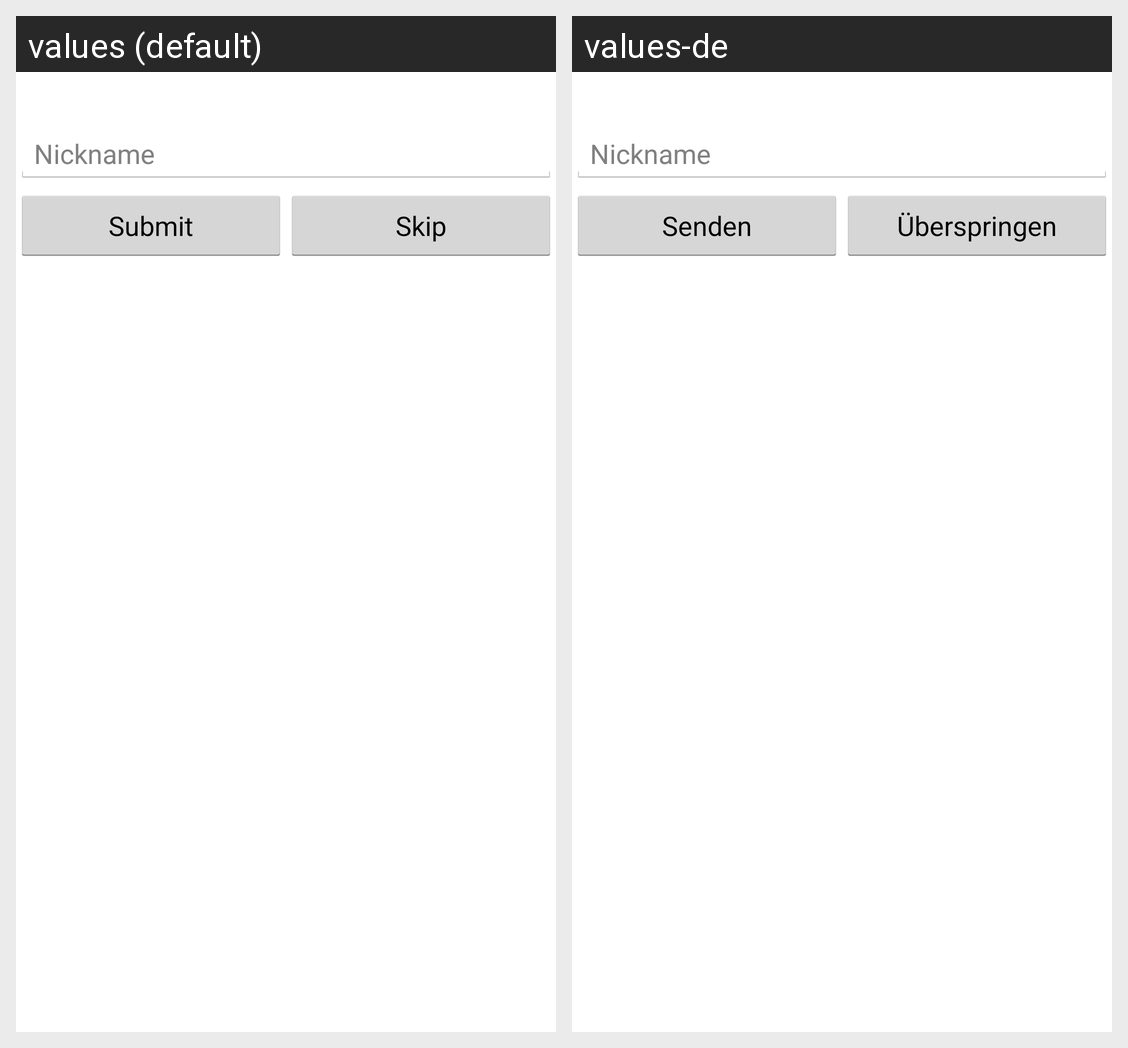

Strings drawn on this Android screen and how each of the app's shown locales translates them:
Android screen res/layout/activity_submit_highscore.xml rendered under 2 locales, left to right: values (default), values-de. Device: Nexus 5 (rendered at 1080×1920; each locale shown at half size, 540×960, under a caption strip naming it); theme AppTheme.
Strings drawn on this screen, with the default value and each locale's value (text and hints the layout hard-codes, and strings that could not be matched under every locale, appear in the picture but are not listed):

highscore_nickname
  values: Nickname
  values-de: Nickname

submit
  values: Submit
  values-de: Senden

skip
  values: Skip
  values-de: Überspringen
